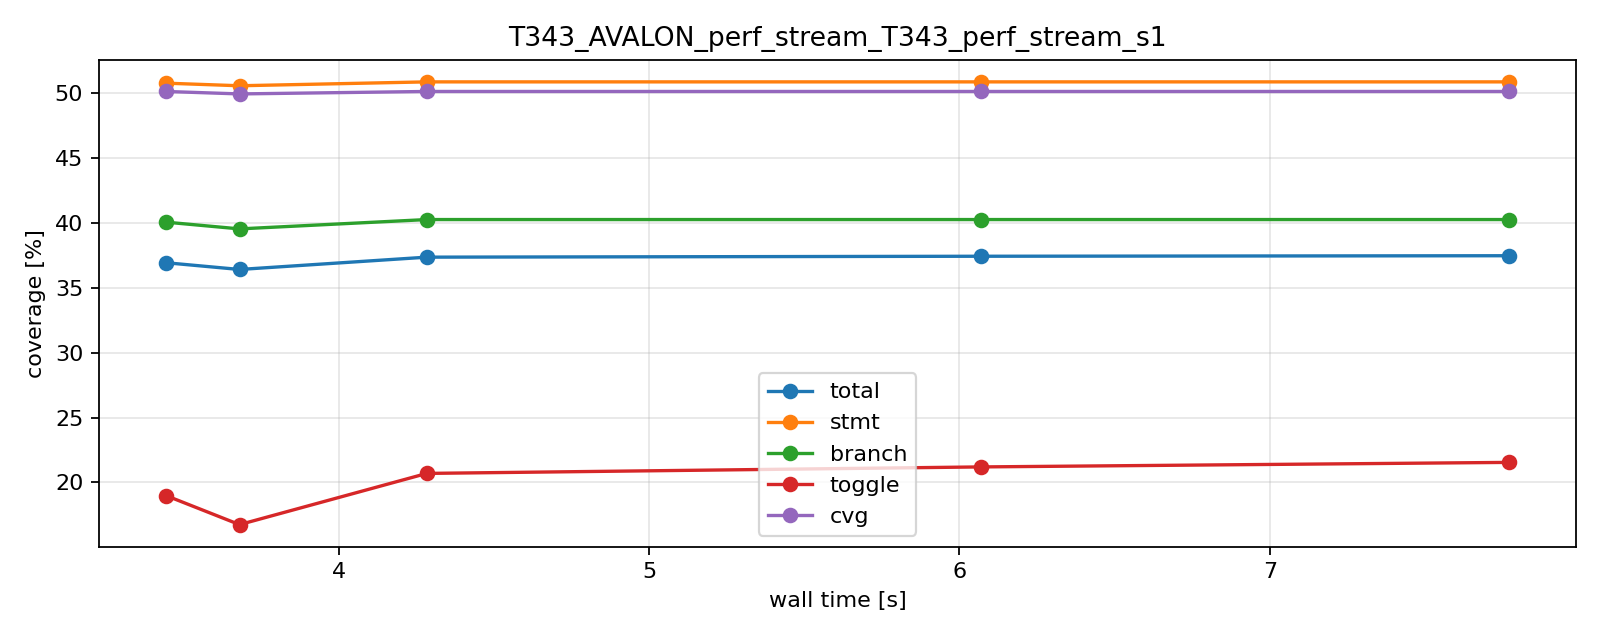

Values plotted in this chart, from the file beside it:
case_id, subrun, txn_count, wall_s, sim_ns, total_pct, statements_pct, branches_pct, conditions_pct, expressions_pct, fsm_states_pct, fsm_transitions_pct, toggles_pct, covergroups_pct, func_cmd_cov_pct, func_rsp_cov_pct, ucdb, log
T343, T343_AVALON_perf_stream_T343_perf_stream…, 64, 3.679, , 36.42, 50.59, 39.55, 17.67, 13.04, 70.00, 33.80, 16.74, 49.96, 47.42, 52.50, /tmp/sc_hub_cov_extra/T343/ucdb/T343_AVA…, /tmp/sc_hub_cov_extra/T343/logs/T343_n64…
T343, T343_AVALON_perf_stream_T343_perf_stream…, 128, 3.442, , 36.94, 50.79, 40.07, 18.71, 13.04, 70.00, 33.80, 18.98, 50.15, 47.81, 52.50, /tmp/sc_hub_cov_extra/T343/ucdb/T343_AVA…, /tmp/sc_hub_cov_extra/T343/logs/T343_n12…
T343, T343_AVALON_perf_stream_T343_perf_stream…, 256, 4.283, , 37.37, 50.89, 40.27, 20.16, 13.04, 70.00, 33.80, 20.69, 50.15, 47.81, 52.50, /tmp/sc_hub_cov_extra/T343/ucdb/T343_AVA…, /tmp/sc_hub_cov_extra/T343/logs/T343_n25…
T343, T343_AVALON_perf_stream_T343_perf_stream…, 512, 6.068, , 37.44, 50.89, 40.27, 20.16, 13.04, 70.00, 33.80, 21.19, 50.15, 47.81, 52.50, /tmp/sc_hub_cov_extra/T343/ucdb/T343_AVA…, /tmp/sc_hub_cov_extra/T343/logs/T343_n51…
T343, T343_AVALON_perf_stream_T343_perf_stream…, 768, 7.771, , 37.48, 50.89, 40.27, 20.16, 13.04, 70.00, 33.80, 21.54, 50.15, 47.81, 52.50, /tmp/sc_hub_cov_extra/T343/ucdb/T343_AVA…, /tmp/sc_hub_cov_extra/T343/logs/T343_n76…
